The GitHub repository wxtseng/dlserver contains a labelled image folder "all" with 9 categories: checks, denim, knit, linen, nylon, ripstop, suede, synthetic PU, twill. Examples follow, each with its label.

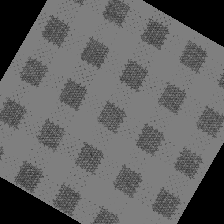
Label: checks

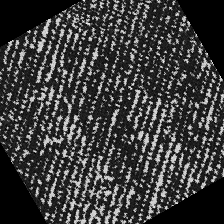
Label: twill

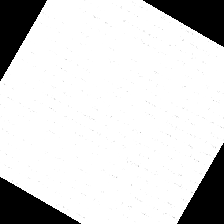
Label: linen

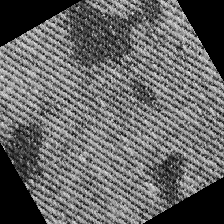
Label: denim

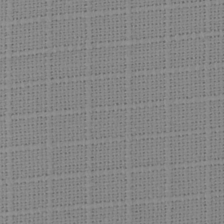
Label: ripstop

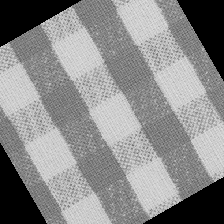
Label: checks
